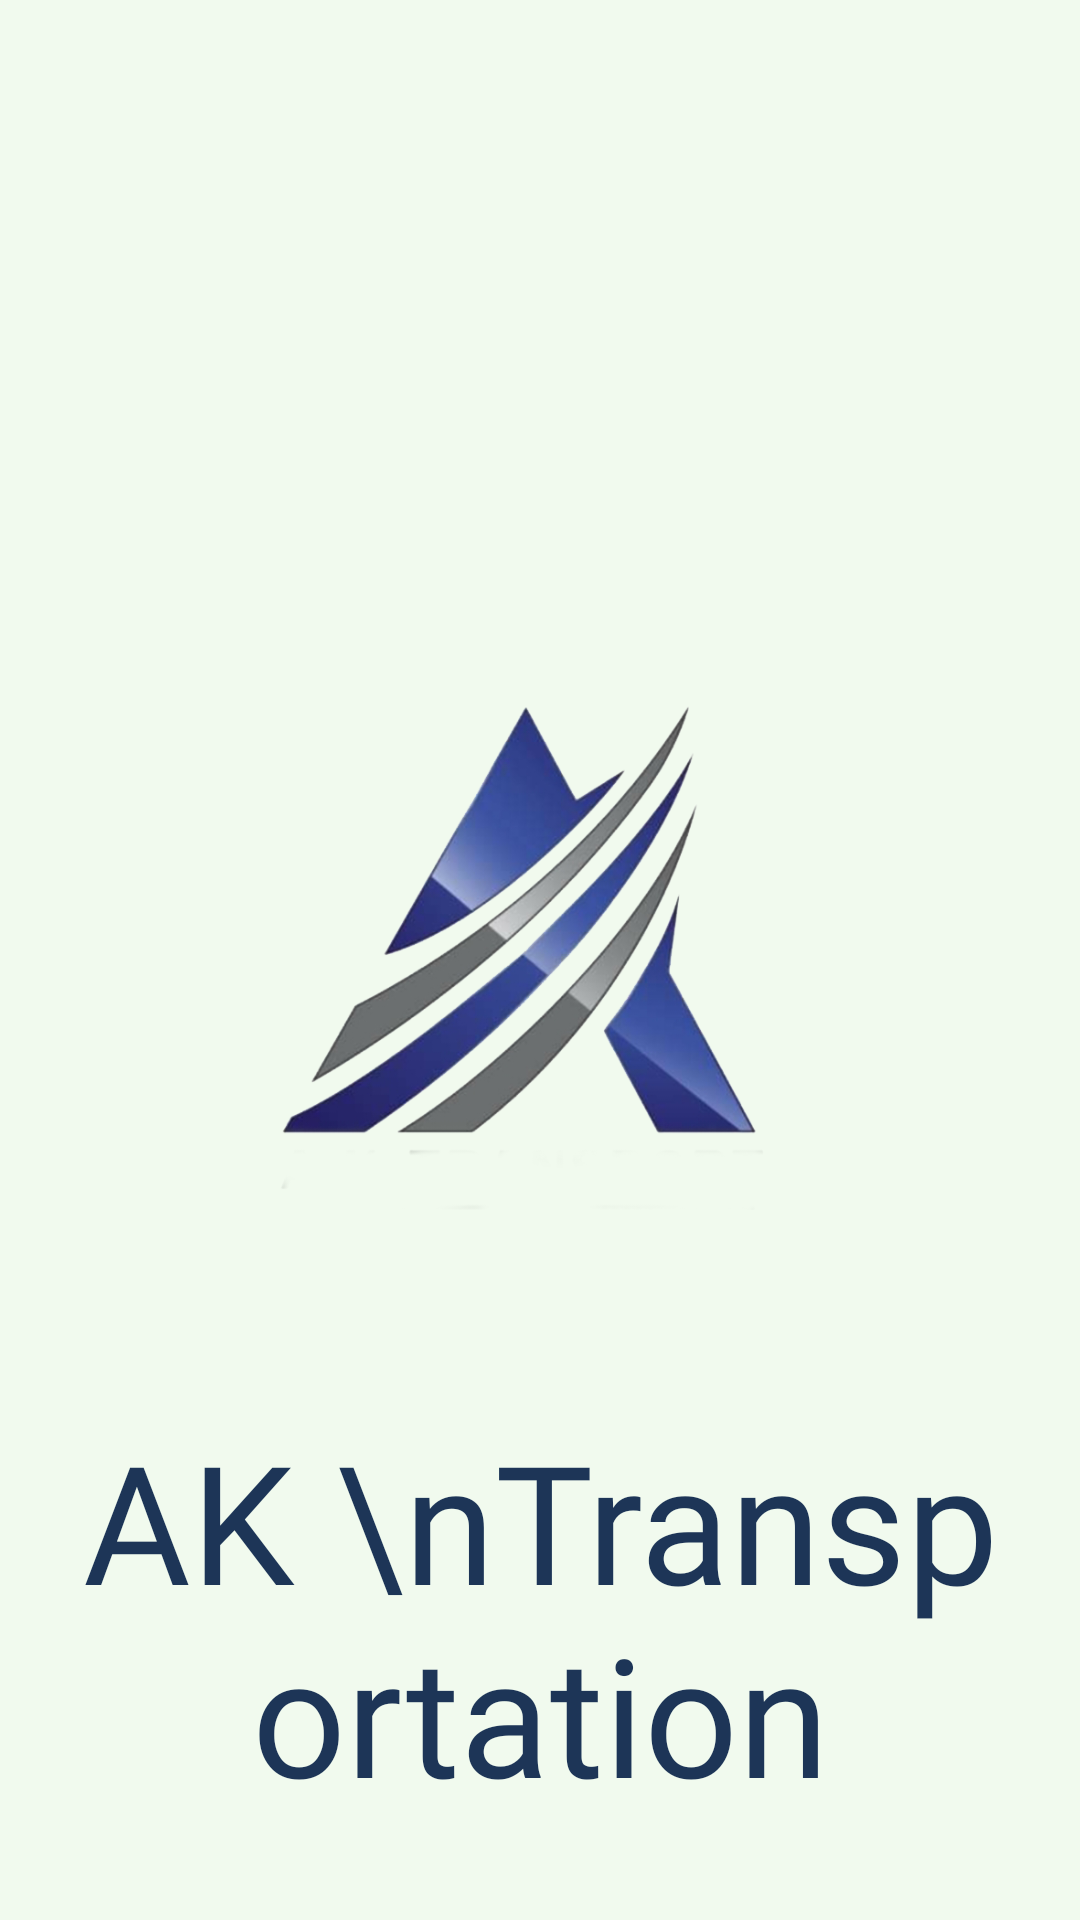

Android layout source for this screen:
<!-- AndroidManifest.xml: application theme Theme.AKTransportation -->
<!-- res/layout/splash_screen.xml -->
<?xml version="1.0" encoding="utf-8"?>
<RelativeLayout xmlns:android="http://schemas.android.com/apk/res/android"
    xmlns:app="http://schemas.android.com/apk/res-auto"
    xmlns:tools="http://schemas.android.com/tools"
    android:layout_width="match_parent"
    android:layout_height="match_parent"
    tools:context=".SplashScreen"
    android:background="@color/honeydew"
    android:padding="20dp"

    >
    <TextView
        android:id="@+id/name"
        android:layout_width="match_parent"
        android:layout_height="wrap_content"
        android:text="AK \nTransportation"
        android:layout_below="@+id/truck"
        android:gravity="center"
        android:textColor="@color/prussian_blue"
        android:textSize="55sp"
        android:fontFamily="@font/robus"
        />

    <ImageView
        android:id="@+id/truck"
        android:layout_width="wrap_content"
        android:layout_centerInParent="true"
        android:layout_height="300dp"
        android:src="@drawable/aktransport"
        />

</RelativeLayout>
<!-- resources referenced by this layout -->
<resources>
  <color name="honeydew">#F1FAEE</color>
  <color name="prussian_blue">#1D3557</color>
  <!-- drawable aktransport: png bitmap (drawable, 173126 bytes) -->
  <style name="Theme.AKTransportation" parent="Theme.MaterialComponents.DayNight.NoActionBar">
          
          <item name="colorPrimary">@color/prussian_blue</item>
          <item name="colorPrimaryVariant">@color/celadon_blue</item>
          <item name="colorOnPrimary">@color/honeydew</item>
          
          <item name="colorSecondary">@color/lipstick_red</item>
          <item name="colorSecondaryVariant">@color/nile_blue</item>
          <item name="colorOnSecondary">@color/black</item>
          
          <item name="android:statusBarColor" tools:targetApi="l">?attr/colorPrimary</item>
          
      </style>
  <color name="celadon_blue">#457B9D</color>
  <color name="lipstick_red">#E63946</color>
  <color name="nile_blue">#A8DADC</color>
  <color name="black">#FF000000</color>
</resources>
